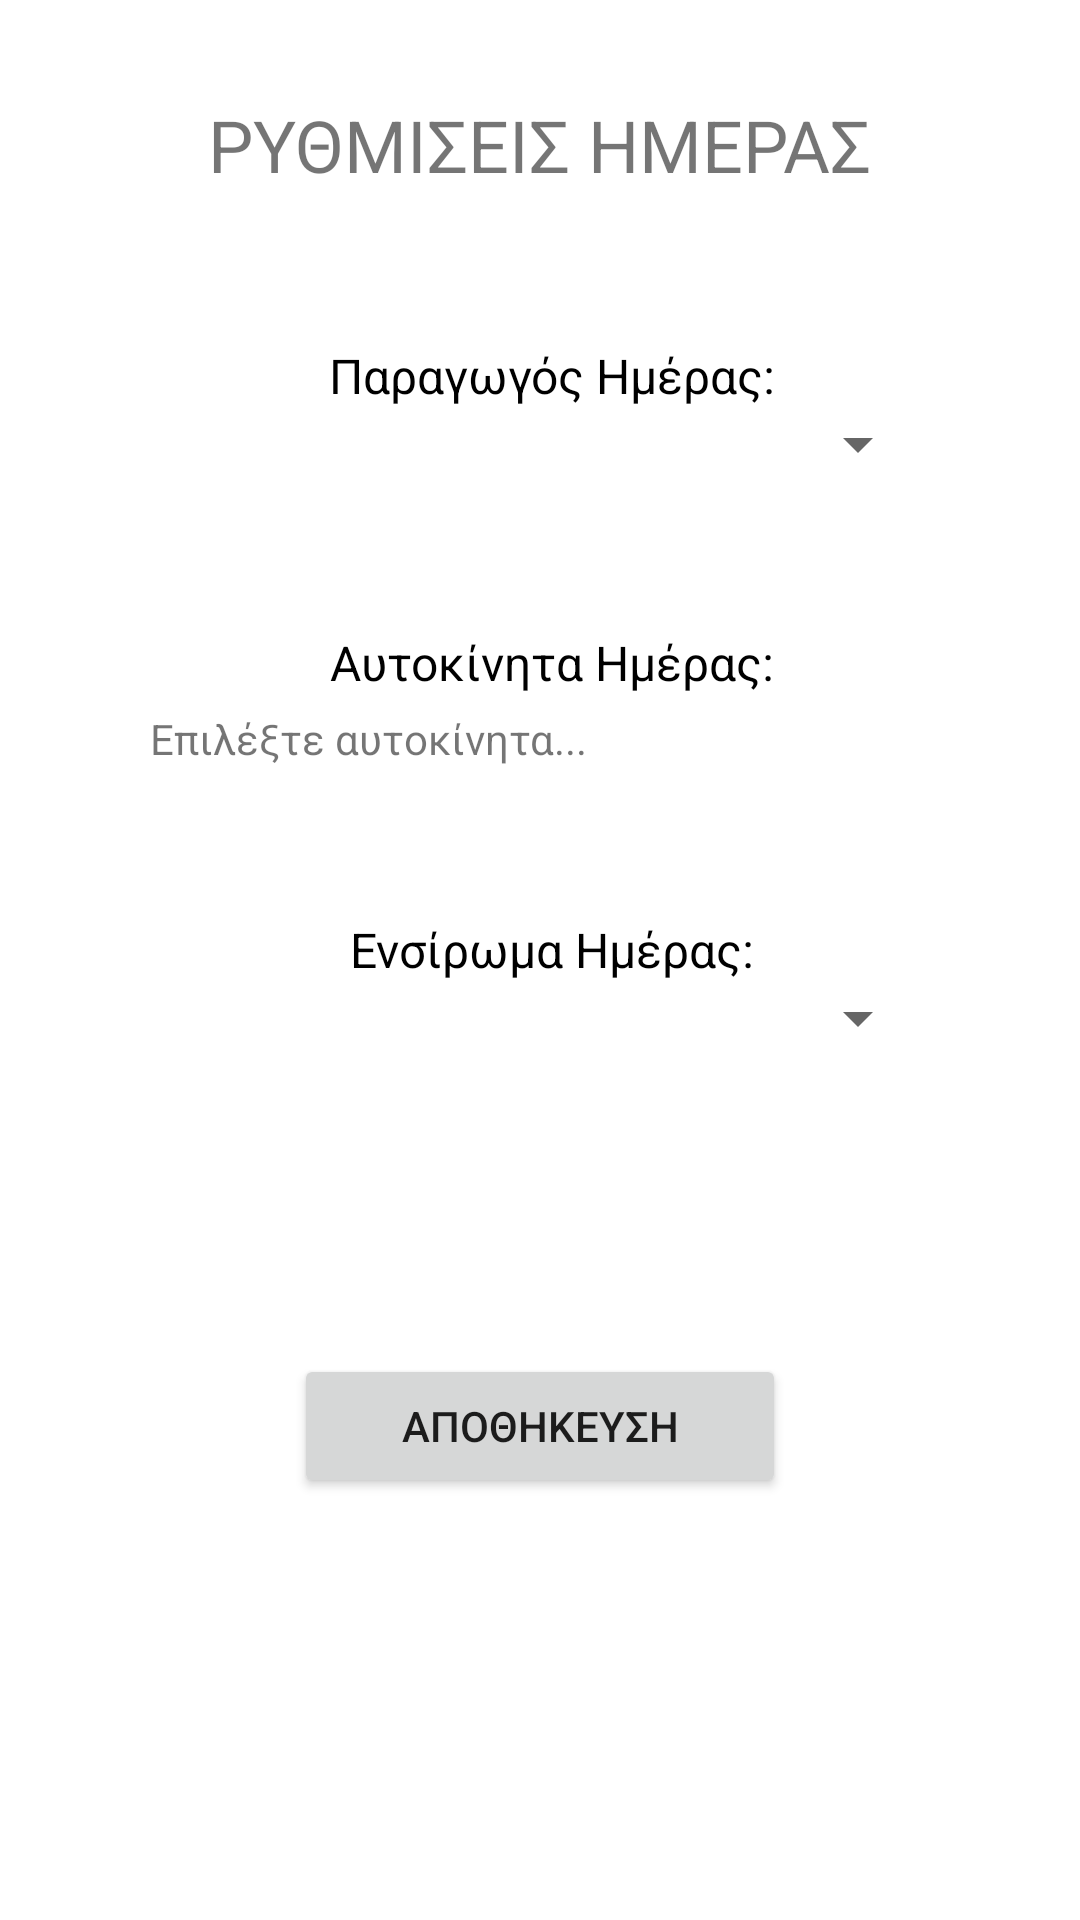

Write the Android layout XML for this screen, with the resource values it uses.
<!-- AndroidManifest.xml: application theme Theme.SilageManager -->
<!-- res/layout/fragment_settings.xml -->
<?xml version="1.0" encoding="utf-8"?>
<androidx.constraintlayout.widget.ConstraintLayout xmlns:android="http://schemas.android.com/apk/res/android"
    xmlns:tools="http://schemas.android.com/tools"
    android:layout_width="match_parent"
    android:layout_height="match_parent"
    xmlns:app="http://schemas.android.com/apk/res-auto"
    android:background="@color/white"
    tools:context=".SettingsFragment">

    <TextView
        android:id="@+id/textView4"
        android:layout_width="wrap_content"
        android:layout_height="wrap_content"
        android:layout_marginStart="32dp"
        android:layout_marginTop="32dp"
        android:layout_marginEnd="32dp"
        android:text="ΡΥΘΜΙΣΕΙΣ ΗΜΕΡΑΣ"
        android:textSize="24sp"
        app:layout_constraintEnd_toEndOf="parent"
        app:layout_constraintStart_toStartOf="parent"
        app:layout_constraintTop_toTopOf="parent" />

    <TextView
        android:id="@+id/paragogos_of_day_txt"
        android:layout_width="wrap_content"
        android:layout_height="wrap_content"
        android:layout_marginStart="8dp"
        android:layout_marginTop="50dp"
        android:text="Παραγωγός Ημέρας:"
        android:textColor="@color/black"
        android:textSize="16sp"
        app:layout_constraintStart_toStartOf="parent"
        app:layout_constraintEnd_toEndOf="parent"
        app:layout_constraintTop_toBottomOf="@+id/textView4" />

    <Spinner
        android:id="@+id/spinner"
        android:layout_width="match_parent"
        android:layout_height="wrap_content"
        android:layout_marginEnd="50dp"
        android:layout_marginStart="50dp"
        app:layout_constraintEnd_toEndOf="@id/paragogos_of_day_txt"
        app:layout_constraintStart_toStartOf="@id/paragogos_of_day_txt"
        app:layout_constraintTop_toBottomOf="@id/paragogos_of_day_txt"/>

    <TextView
        android:id="@+id/car_of_day_txt"
        android:layout_width="wrap_content"
        android:layout_height="wrap_content"
        android:layout_marginStart="8dp"
        android:layout_marginTop="50dp"
        android:text="Αυτοκίνητα Ημέρας:"
        android:textColor="@color/black"
        android:textSize="16sp"
        app:layout_constraintStart_toStartOf="parent"
        app:layout_constraintEnd_toEndOf="parent"
        app:layout_constraintTop_toBottomOf="@+id/spinner" />

    <TextView
        android:id="@+id/car_of_day_selected"
        android:layout_width="match_parent"
        android:layout_height="wrap_content"
        android:layout_marginStart="50dp"
        android:layout_marginEnd="50dp"
        android:layout_marginTop="5dp"
        android:drawableRight="@drawable/ic_add"
        android:text="Επιλέξτε αυτοκίνητα..."
        android:textSize="14sp"
        app:layout_constraintStart_toStartOf="parent"
        app:layout_constraintEnd_toEndOf="parent"
        app:layout_constraintTop_toBottomOf="@+id/car_of_day_txt" />

    <TextView
        android:id="@+id/ensiroma_of_day_txt"
        android:layout_width="wrap_content"
        android:layout_height="wrap_content"
        android:layout_marginStart="8dp"
        android:layout_marginTop="50dp"
        android:text="Ενσίρωμα Ημέρας:"
        android:textColor="@color/black"
        android:textSize="16sp"
        app:layout_constraintStart_toStartOf="parent"
        app:layout_constraintEnd_toEndOf="parent"
        app:layout_constraintTop_toBottomOf="@+id/car_of_day_selected" />

    <Spinner
        android:id="@+id/spinner_ensiroma"
        android:layout_width="match_parent"
        android:layout_height="wrap_content"
        android:layout_marginEnd="50dp"
        android:layout_marginStart="50dp"
        app:layout_constraintEnd_toEndOf="@id/ensiroma_of_day_txt"
        app:layout_constraintStart_toStartOf="@id/ensiroma_of_day_txt"
        app:layout_constraintTop_toBottomOf="@id/ensiroma_of_day_txt"/>

    <TextView
        android:id="@+id/year_txt"
        android:layout_width="wrap_content"
        android:layout_height="wrap_content"
        android:layout_marginStart="8dp"
        android:layout_marginTop="50dp"
        android:text="Έτος παραγωγής:"
        android:visibility="gone"
        android:textColor="@color/black"
        android:textSize="16sp"
        app:layout_constraintStart_toStartOf="parent"
        app:layout_constraintEnd_toEndOf="parent"
        app:layout_constraintTop_toBottomOf="@+id/spinner_ensiroma" />

    <EditText
        android:id="@+id/year"
        android:layout_width="200dp"
        android:layout_height="wrap_content"
        android:text="2023"
        android:visibility="gone"
        app:layout_constraintEnd_toEndOf="@id/year_txt"
        app:layout_constraintStart_toStartOf="@id/year_txt"
        app:layout_constraintTop_toBottomOf="@id/year_txt"/>

    <Button
        android:id="@+id/save_btn"
        android:layout_width="164dp"
        android:layout_height="48dp"
        android:layout_marginStart="32dp"
        android:layout_marginTop="100dp"
        android:layout_marginEnd="32dp"
        android:text="ΑΠΟΘΗΚΕΥΣΗ"
        app:layout_constraintEnd_toEndOf="parent"
        app:layout_constraintStart_toStartOf="parent"
        app:layout_constraintTop_toBottomOf="@+id/year" />

</androidx.constraintlayout.widget.ConstraintLayout>
<!-- resources referenced by this layout -->
<resources>
  <color name="black">#FF000000</color>
  <color name="white">#FFFFFFFF</color>
  <style name="Theme.SilageManager" parent="Theme.MaterialComponents.DayNight.DarkActionBar">
          
          <item name="colorPrimary">@color/purple_500</item>
          <item name="colorPrimaryVariant">@color/purple_700</item>
          <item name="colorOnPrimary">@color/white</item>
          
          <item name="colorSecondary">@color/teal_200</item>
          <item name="colorSecondaryVariant">@color/teal_700</item>
          <item name="colorOnSecondary">@color/black</item>
          
          <item name="android:statusBarColor">?attr/colorPrimaryVariant</item>
          
      </style>
  <color name="purple_500">#2E6831</color>
  <color name="purple_700">#265729</color>
  <color name="teal_200">#FF03DAC5</color>
  <color name="teal_700">#FF018786</color>
</resources>
